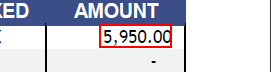
Workflow: RoboForPdf

Step 1: get-text from the text in window 'NPO Invoice*.pdf - Adobe Acrobat Reader DC' (acrord32.exe)

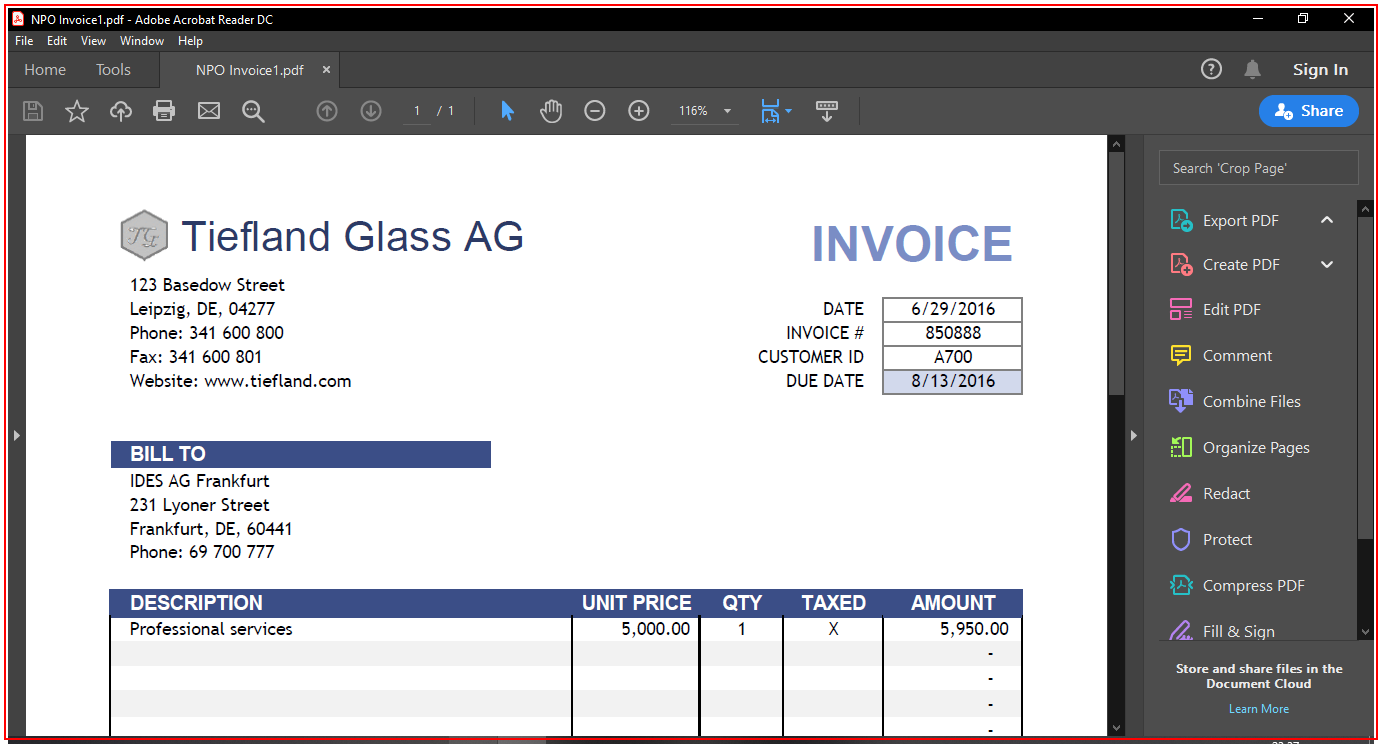
Step 2: Close Application 'ApplicationFrameHost.ex...' on the element in window 'NPO Invoice*.pdf - Adobe Acrobat Reader DC' (acrord32.exe)

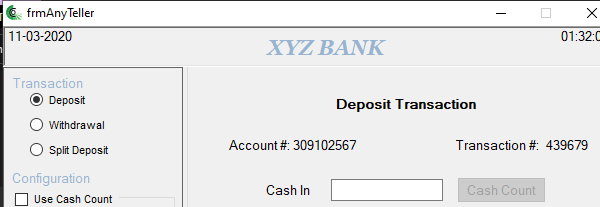
Step 3: Open Application 'AnyTellerDemo.exe  frmA...' on 'frmAnyTeller' (anytellerdemo.exe)

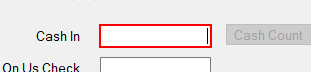
Step 4: type "[row("Amount").ToString]" into 'txtDepositCashIn' (anytellerdemo.exe)

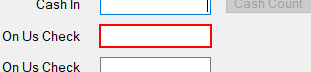
Step 5: type "[row("InvoiceID").ToString]" into 'txtDepositOnUSCheck' (anytellerdemo.exe)

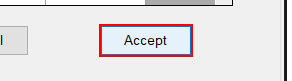
Step 6: click on 'btnDepositAccept' (anytellerdemo.exe)